Run: headless pygame with SDL's dummy video driver; simulated clock (each Clock.tick advances the game by its frame time, no real sleeping); random seed 0; keys injected as events and as key.get_pressed() state; no mouse input.
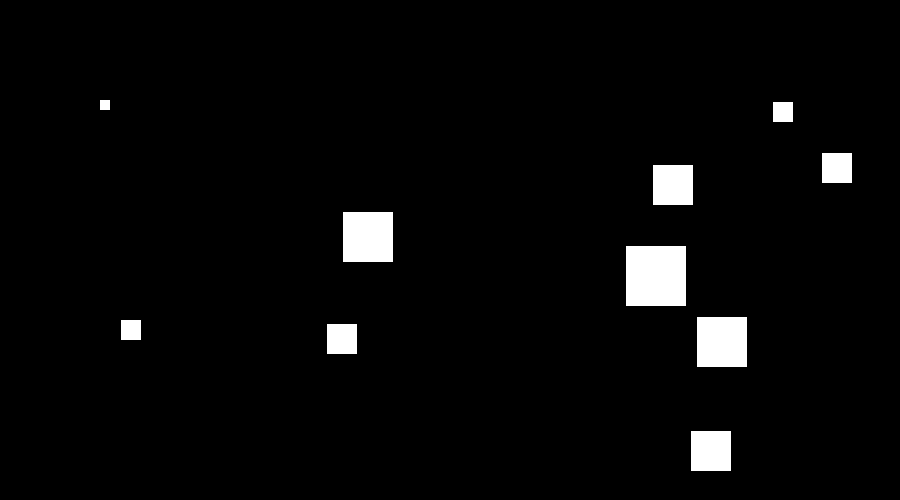
Frame 1 of 4 · flips 1–60 · no input
Frame 2 of 4 · flips 61–180 · tapped SPACE, RETURN · held RIGHT (→), D · screen unchanged from frame 1, image omitted
Frame 3 of 4 · flips 181–300 · held DOWN (↓), S · screen unchanged from frame 2, image omitted
Frame 4 of 4 · flips 301–420 · held LEFT (←), A, UP (↑), W · screen unchanged from frame 3, image omitted

The pygame program that drew these frames:

"""
Draws several squares on the screen.
"""
import pygame

pygame.init()
screen_width: int = 900
screen_height: int = 500
screen: pygame.Surface | pygame.SurfaceType = pygame.display.set_mode((screen_width, screen_height))

is_finished: bool = False
white: pygame.Color = pygame.Color(255, 255, 255)


def draw_square(x: int, y: int, size: int):
    pygame.draw.rect(screen, white, (x, y, size, size))


while not is_finished:
    for game_event in pygame.event.get():
        if game_event.type == pygame.QUIT:
            is_finished = True

    draw_square(100, 100, 10)
    draw_square(121, 320, 20)
    draw_square(327, 324, 30)
    draw_square(691, 431, 40)
    draw_square(697, 317, 50)
    draw_square(626, 246, 60)
    draw_square(343, 212, 50)
    draw_square(653, 165, 40)
    draw_square(773, 102, 20)
    draw_square(822, 153, 30)
    pygame.display.update()

pygame.quit()
